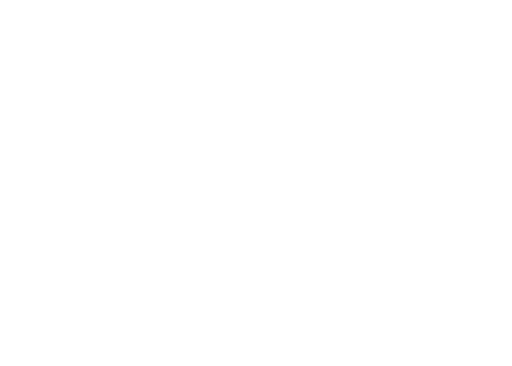
t = 0.00 s
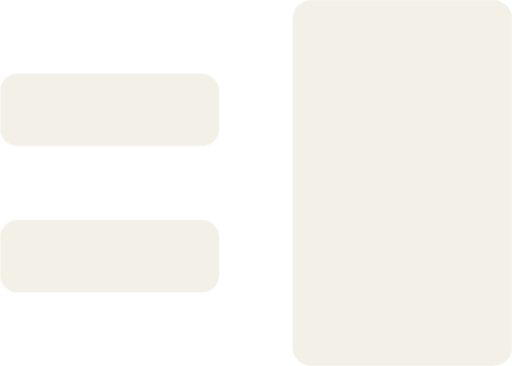
t = 1.03 s
t = 1.96 s: frame unchanged from t = 1.03 s, image omitted
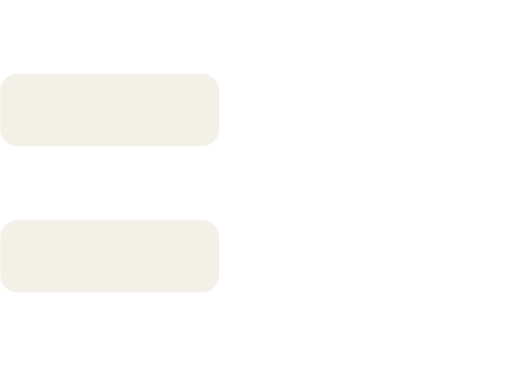
t = 3.02 s
t = 4.02 s: frame unchanged from t = 1.03 s, image omitted
t = 5.02 s: frame unchanged from t = 1.03 s, image omitted

The animated SVG that drew these frames (rendered in a browser with its animation timeline set to each time). Animation: 3 CSS @keyframes rules; one cycle of 5.02 s.

<svg xmlns="http://www.w3.org/2000/svg" viewBox="0 0 112 80" class="ec-m ec-reveal" role="img" aria-label="EnvCloak"><title>EnvCloak</title><desc>EnvCloak logo reveal. The = draws in (0 to 720 ms), the block lands at 900 ms, blinks twice on the 530 ms caret clock and rests at 3020 ms. Reduced motion shows the resting logo.</desc><style>.ec-reveal .ec-wipe{transform-box:fill-box;transform-origin:0 50%}.ec-reveal .ec-w1{animation:ec-reveal-w1-t 5020ms linear var(--ec-iter,1) both}.ec-reveal .ec-w2{animation:ec-reveal-w2-t 5020ms linear var(--ec-iter,1) both}.ec-reveal .ec-block{animation:ec-reveal-block-o 5020ms linear var(--ec-iter,1) both}@keyframes ec-reveal-w1-t{0%{transform:scaleX(0);animation-timing-function:cubic-bezier(0.5,0,0,1)}10.757%{transform:scaleX(1);animation-timing-function:linear}100%{transform:scaleX(1)}}@keyframes ec-reveal-w2-t{0%{transform:scaleX(0);animation-timing-function:linear}3.5857%{transform:scaleX(0);animation-timing-function:cubic-bezier(0.5,0,0,1)}14.3426%{transform:scaleX(1);animation-timing-function:linear}100%{transform:scaleX(1)}}@keyframes ec-reveal-block-o{0%{opacity:0;animation-timing-function:steps(1,end)}17.9283%{opacity:1;animation-timing-function:steps(1,end)}28.4861%{opacity:0;animation-timing-function:steps(1,end)}39.0438%{opacity:1;animation-timing-function:steps(1,end)}49.6016%{opacity:0;animation-timing-function:steps(1,end)}60.1594%{opacity:1;animation-timing-function:steps(1,end)}100%{opacity:1}}@media (prefers-reduced-motion:reduce){.ec-reveal *{animation:none!important;transition:none!important}}.ec-reduced .ec-reveal *{animation:none!important;transition:none!important}</style><defs><clipPath id="ec-reveal-paper-b1"><path d="M4 16H44A4 4 0 0 1 48 20V28A4 4 0 0 1 44 32H4A4 4 0 0 1 0 28V20A4 4 0 0 1 4 16Z"/></clipPath><clipPath id="ec-reveal-paper-b2"><path d="M4 48H44A4 4 0 0 1 48 52V60A4 4 0 0 1 44 64H4A4 4 0 0 1 0 60V52A4 4 0 0 1 4 48Z"/></clipPath></defs><g class="ec-equals" fill="#F3F0E8"><g clip-path="url(#ec-reveal-paper-b1)"><rect class="ec-wipe ec-w1" x="0" y="16" width="48" height="16"/></g><g clip-path="url(#ec-reveal-paper-b2)"><rect class="ec-wipe ec-w2" x="0" y="48" width="48" height="16"/></g></g><path class="ec-block" d="M68 0H108A4 4 0 0 1 112 4V76A4 4 0 0 1 108 80H68A4 4 0 0 1 64 76V4A4 4 0 0 1 68 0Z" fill="#F3F0E8"/></svg>
